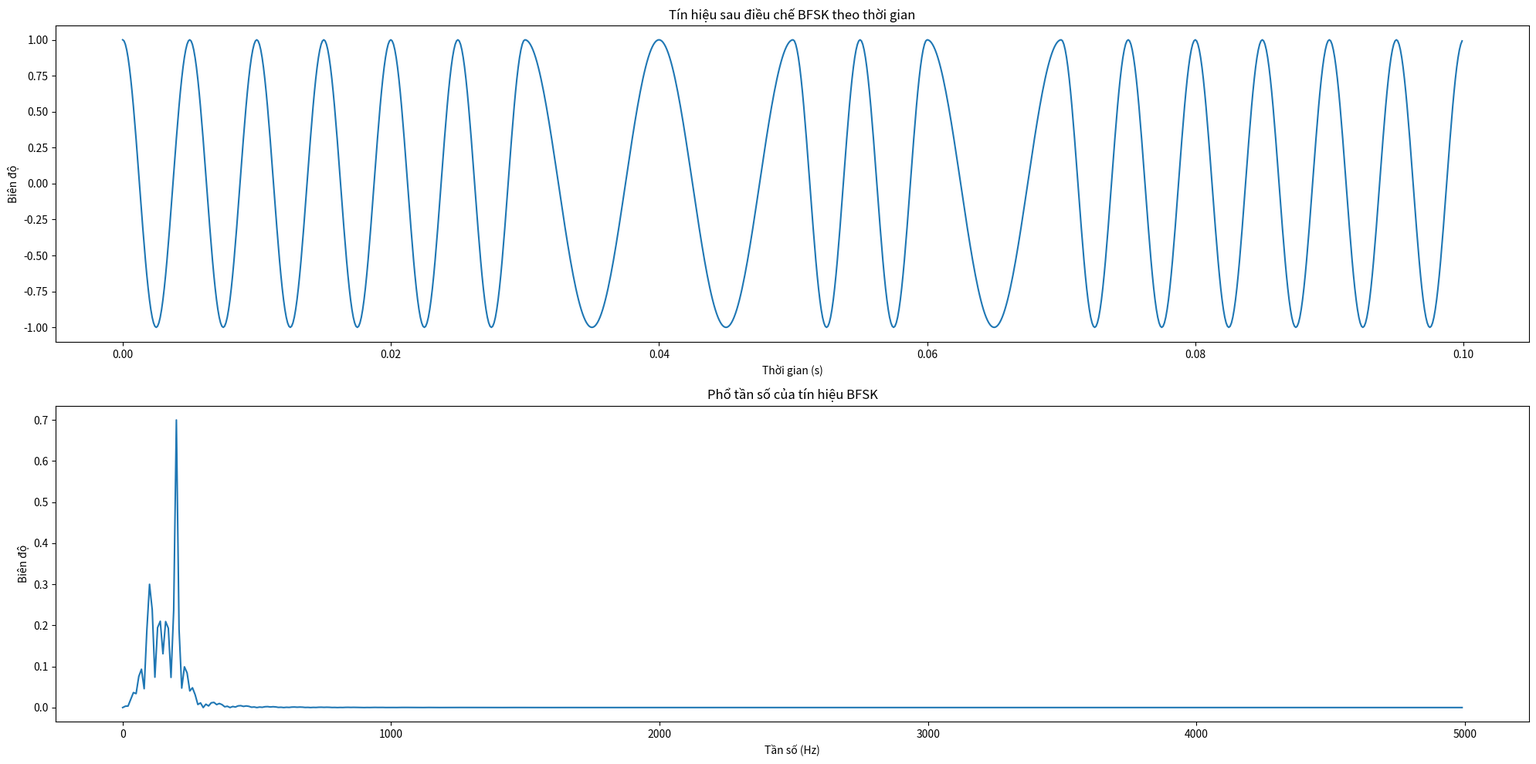
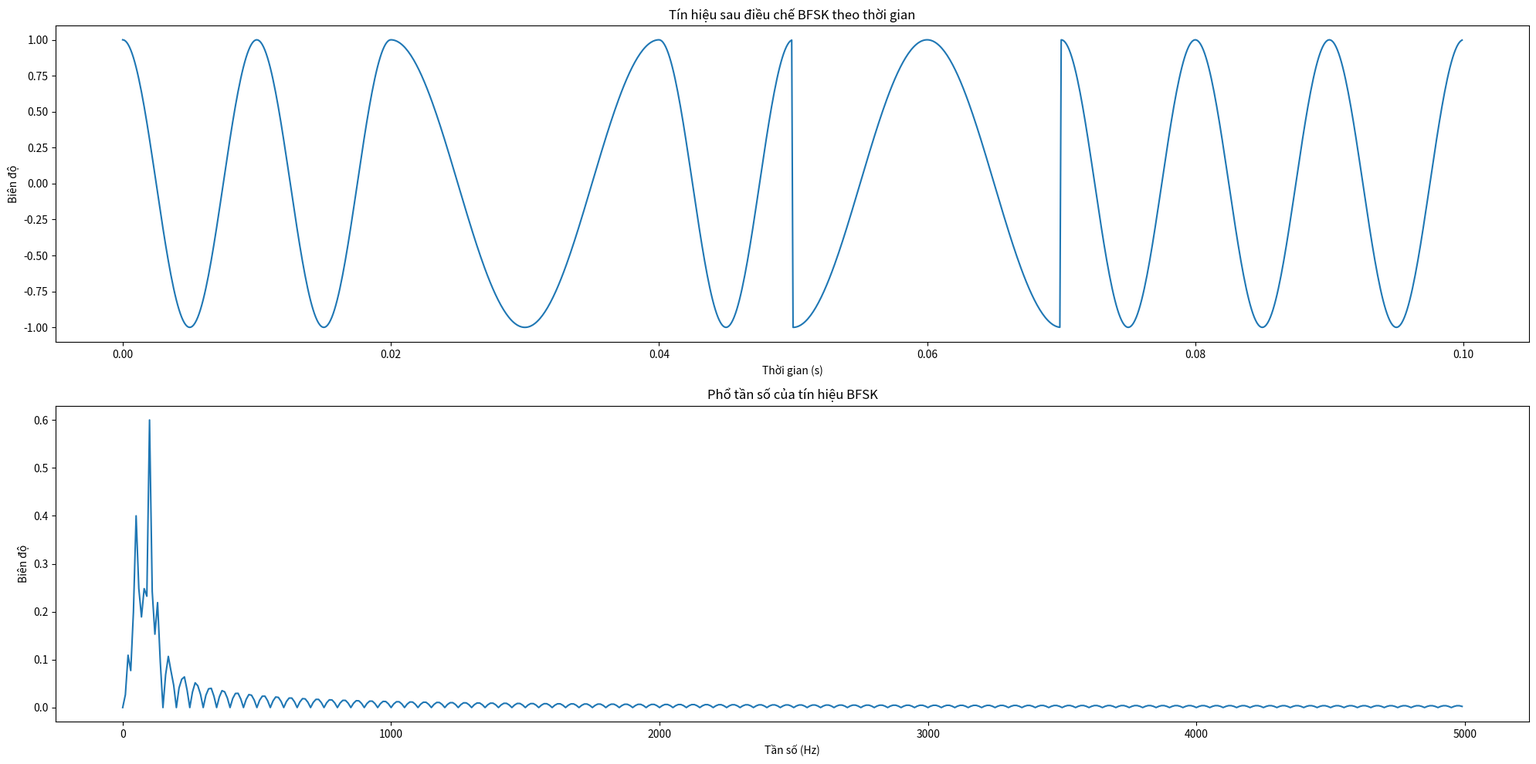
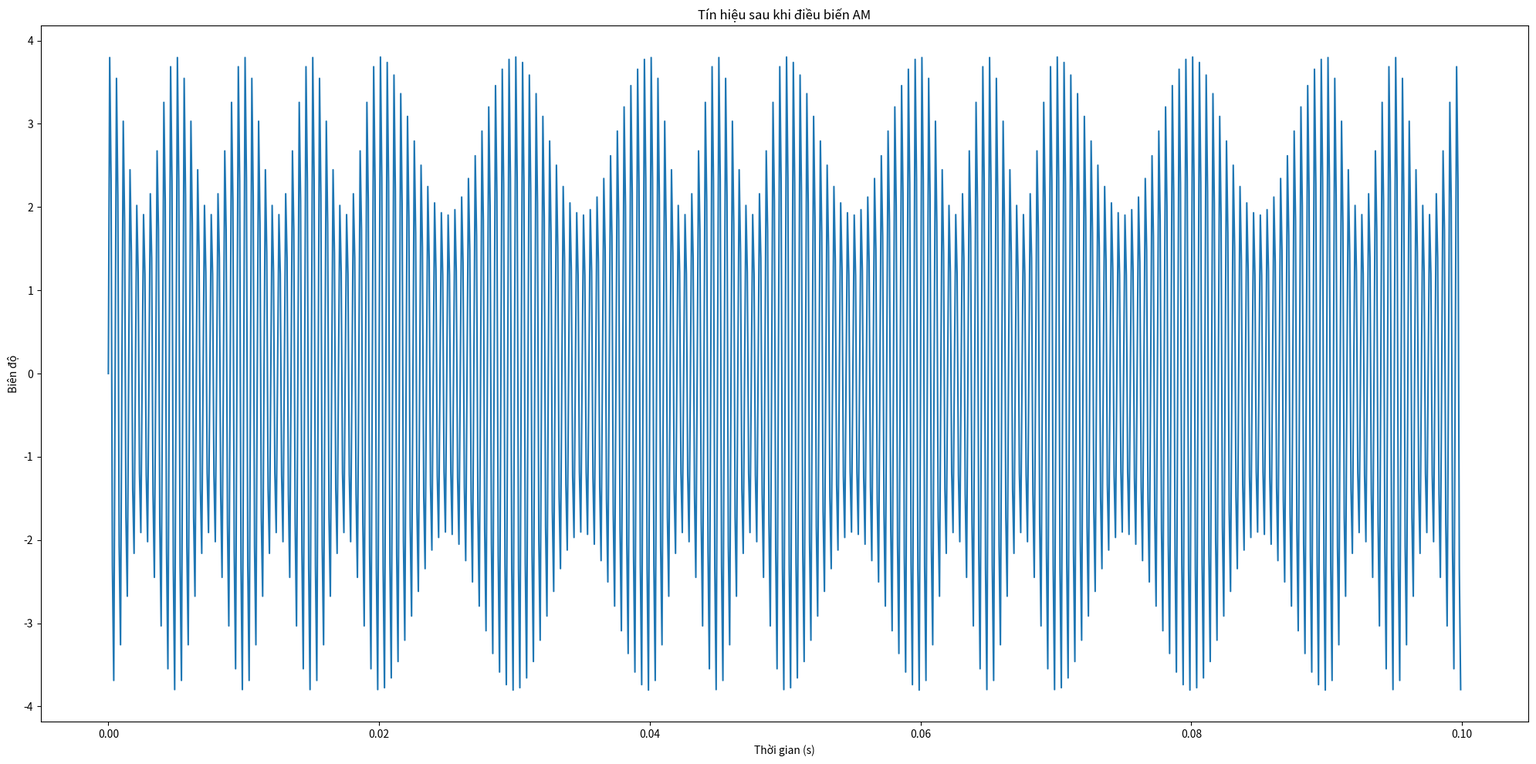
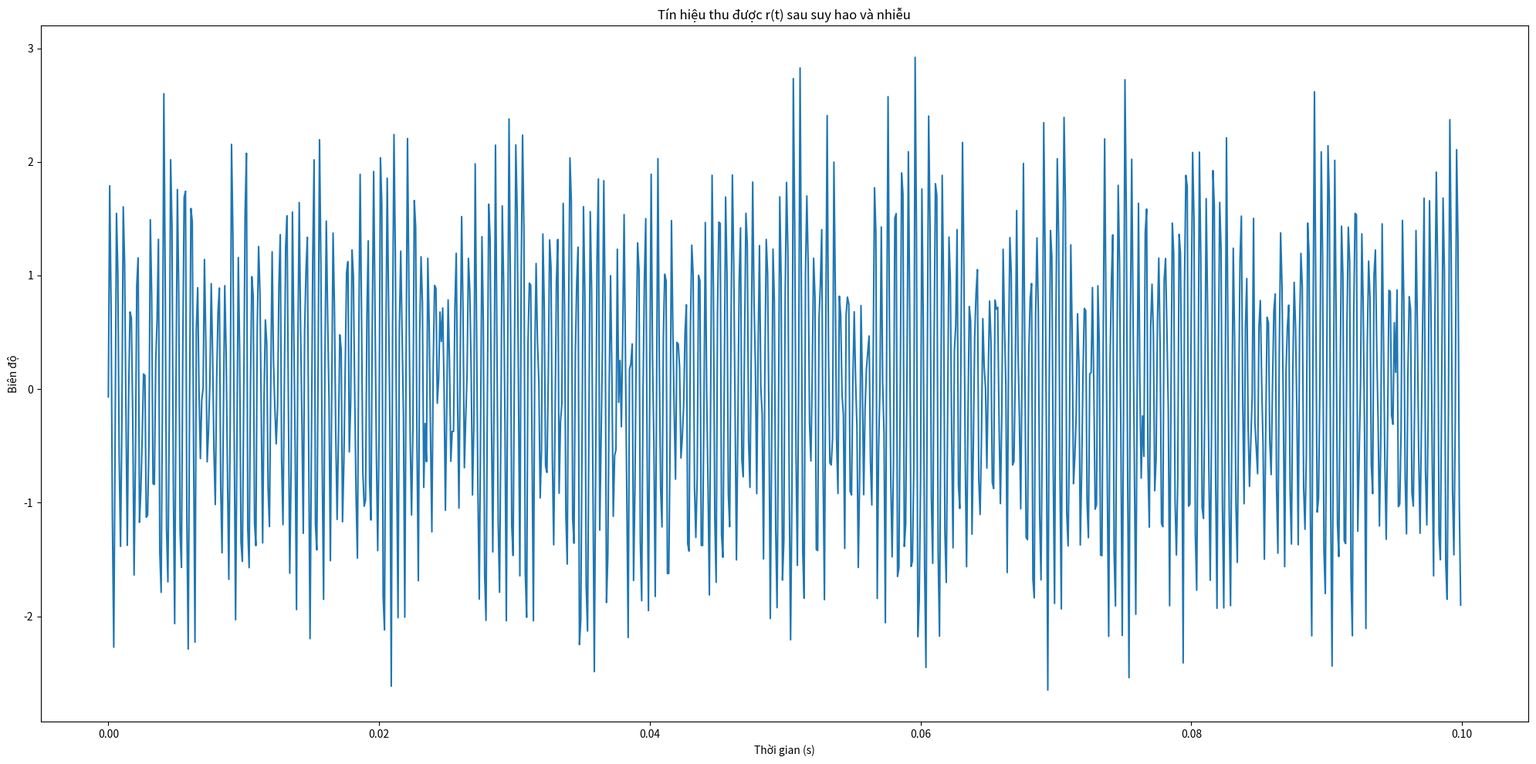
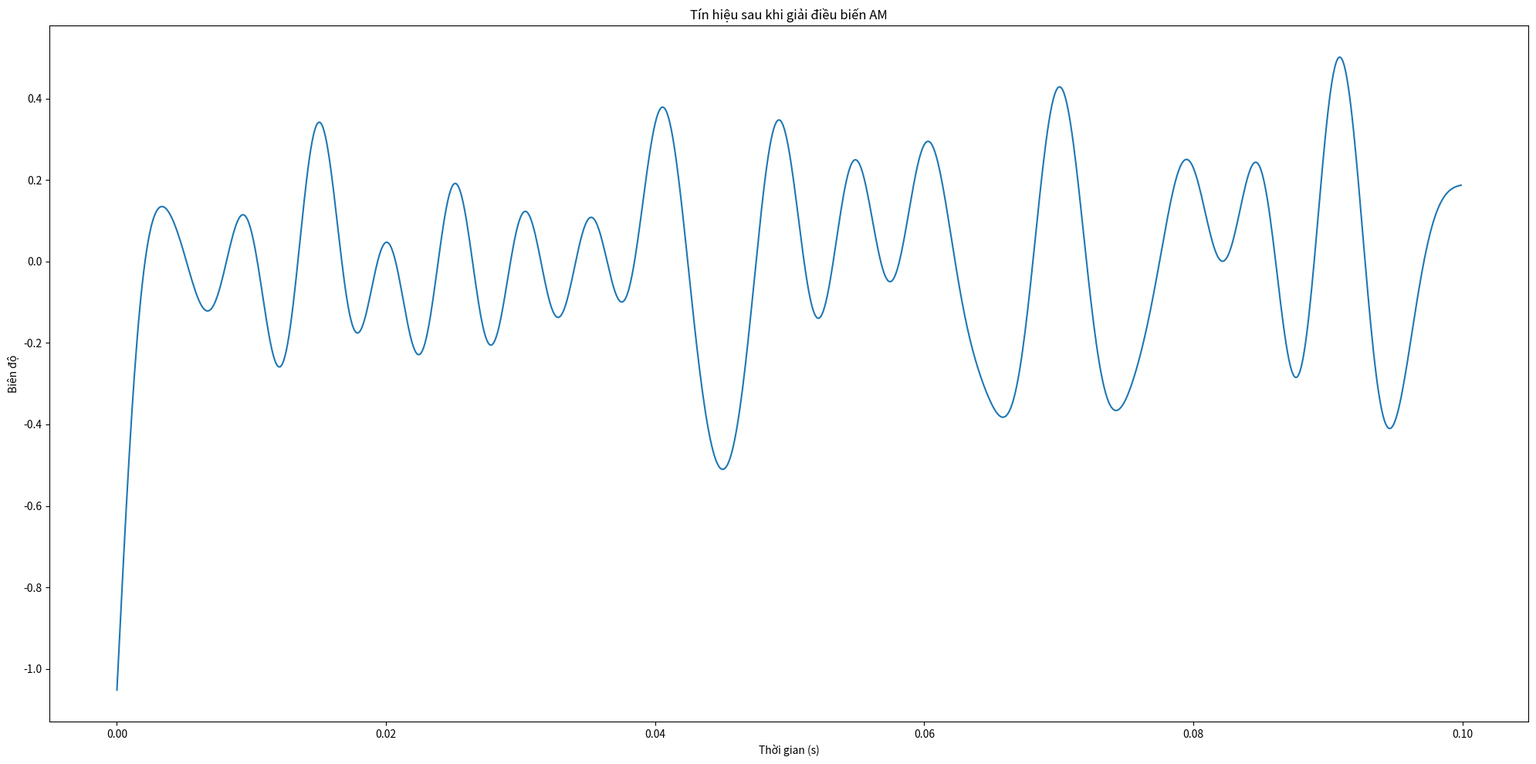
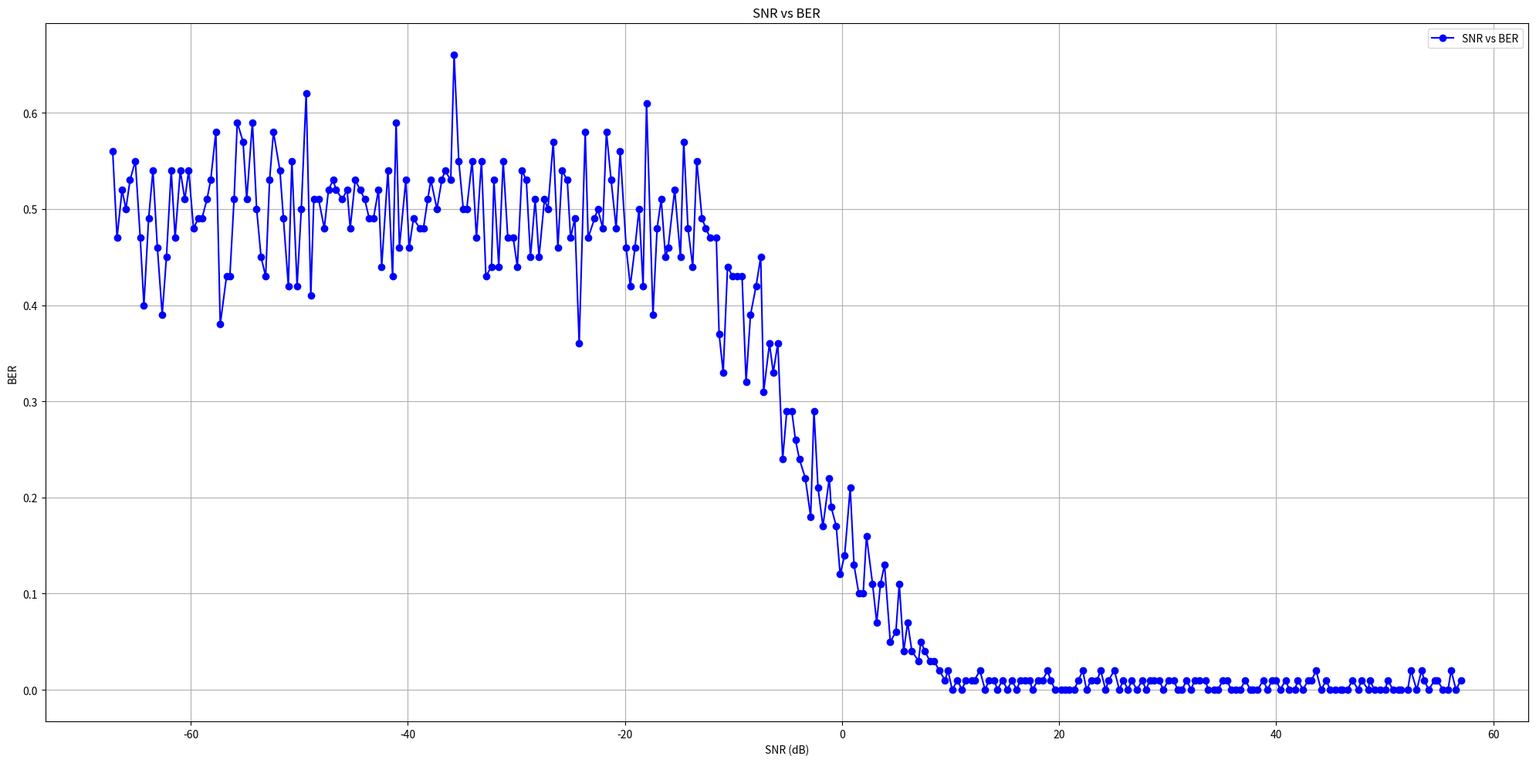

Reproduce these figures in Python, in order.
import numpy as np
import matplotlib.pyplot as plt
from scipy.signal import butter, filtfilt

class BFSK:
	def __init__(self):
		# Thông số
		self.bit_rate = 100  # Tốc độ truyền bit (bit/s)
		self.n_bits = 10     # Số bit dữ liệu
		
		self.A = 1           # Biên độ của sóng cơ sở
		self.f_1 = 100       # Tần số của sóng 1
		self.f_2 = 200       # Tần số của sóng 2

		self.C = 3           # Biên độ của sóng mang
		self.f_c = 2000      # Tần số sóng mang (Hz)
		
		self.fs = 10000      # Tần số mẫu (samples per second)

		self.A_n = 0.2       # Cường độ nhiễu AWGN

		self.lo = 0.5        # Hệ số suy hao

	def do_one(self, do_n = False, do_vals = False):
		# Thời gian và tín hiệu điều chế BFSK
		self.omega_1 = 2 * np.pi * self.f_1  # Tần số góc của sóng cơ sở 1
		self.omega_2 = 2 * np.pi * self.f_2  # Tần số góc của sóng cơ sở 2
		self.omega_c = 2 * np.pi * self.f_c  # Tần số góc của sóng mang
		
		self.bit_sequence = np.random.randint(0, 2, self.n_bits)  # Tạo chuỗi 10 bit ngẫu nhiên
		
		self.T_bit = 1 / self.bit_rate  # Thời gian của 1 bit
		self.T = self.n_bits * self.T_bit    # Tổng thời gian cho tín hiệu điều chế
		self.t = np.linspace(0, self.T, int(self.T * self.fs), endpoint=False)  # Mảng thời gian mẫu

		# Điều chế BFSK
		self.s = np.zeros_like(self.t)
		if do_n:
			self.n = []
			for i in range(self.n_bits):
				for _ in range(int(1/self.T_bit)):
					self.n.append(self.bit_sequence[i])
		for i in range(self.n_bits):
			# Tạo sóng cho mỗi bit (bit = 0 hoặc bit = 1)
			start_time = i * self.T_bit
			end_time = (i + 1) * self.T_bit
			self.s[(self.t >= start_time) & (self.t < end_time)] = \
			    self.A * (self.bit_sequence[i] * np.cos(self.omega_1 * self.t[(self.t >= start_time) & (self.t < end_time)])) \
			  + self.A * ((1 - self.bit_sequence[i]) * np.cos(self.omega_2 * self.t[(self.t >= start_time) & (self.t < end_time)]))

		# Sóng mang (tuy nhiên không dùng như này)
		# self.c = self.C * np.sin(self.omega_c * self.t)
		# Điều biến AM
		self.m = (self.C + self.s) * np.sin(self.omega_c * self.t)  # Tín hiệu AM

		# Tạo nhiễu AWGN
		self.noise = np.sqrt(self.A_n) * np.random.randn(len(self.t))  # Nhiễu Gaussian với cường độ A_n

		# Tín hiệu thu được sau suy hao và nhiễu
		self.r = self.lo * self.m + self.noise

		# Nhân tín hiệu thu được với sóng mang
		r_mult = self.r * np.sin(self.omega_c * self.t)

		# Bộ lọc tần số thấp (Low-pass filter)
		cutoff = 200   # Tần số cắt
		order = 10     # Độ dốc của bộ lọc
		b, a = butter(order, 2 * cutoff / self.fs, btype='low', analog=False)
		z = filtfilt(b, a, r_mult)

		self.s_reconstructed = (2 * z / self.lo) / self.C - self.C + (self.C - self.A) # Không biết tại sao phải cộng (C - A)

		self.x_1 = self.s_reconstructed * (self.A * np.sin(self.omega_1 * self.t))
		self.x_2 = self.s_reconstructed * (self.A * np.sin(self.omega_2 * self.t))

		# Phân biệt bit 0 và 1 dựa vào năng lượng trong mỗi bit
		self.bit_decoded = []
		if do_vals:
			self.vals = []
		for i in range(self.n_bits):
			start_time = i * self.T_bit
			end_time = (i + 1) * self.T_bit
			# Tính tích phân mức năng lượng của tín hiệu trong khoảng thời gian 1 bit
			# z1 = np.trapz(y=np.square(self.s_reconstructed[(self.t >= start_time) & (self.t < end_time)]), x=self.t[(self.t >= start_time) & (self.t < end_time)])
			z1 = np.trapz(y=np.square(self.x_1[(self.t >= start_time) & (self.t < end_time)]), x=self.t[(self.t >= start_time) & (self.t < end_time)])
			z2 = np.trapz(y=np.square(self.x_2[(self.t >= start_time) & (self.t < end_time)]), x=self.t[(self.t >= start_time) & (self.t < end_time)])
			
			if do_vals:
				for _ in range(self.fs // self.bit_rate):
					self.vals.append(z2 - z1)
			# z1 *= (self.fs / self.f)
			# So sánh với ngưỡng để xác định bit
			# def get_val(x):
			# 	coef = 4 * np.pi * self.f
			# 	return (np.sin(coef * x) + coef * x) / (2 * coef)
			# print(self.bit_sequence[i], z1)
			# decide = get_val(end_time) - get_val(start_time)
			if z1 < z2: 
				self.bit_decoded.append(1)
			else:
				self.bit_decoded.append(0)

		bit_error = np.sum(self.bit_sequence != self.bit_decoded)  # Tính số bit bị lỗi
		self.ber = bit_error / self.n_bits  # Tỷ lệ bit bị lỗi

	def part_a(self):
		self.do_one()

		# Vẽ tín hiệu theo thời gian
		plt.figure(figsize=(20, 10))
		plt.subplot(2, 1, 1)
		plt.plot(self.t, self.s)
		plt.title('Tín hiệu sau điều chế BFSK theo thời gian')
		plt.xlabel('Thời gian (s)')
		plt.ylabel('Biên độ')

		# Tính và vẽ phổ tần số của tín hiệu
		S_f = np.fft.fft(self.s)
		frequencies = np.fft.fftfreq(len(self.t), 1 / self.fs)

		# Chỉ lấy phổ 1 phía (single-sided spectrum)
		half_range = len(frequencies) // 2
		S_f = S_f[:half_range]
		frequencies = frequencies[:half_range]

		plt.subplot(2, 1, 2)
		plt.plot(frequencies, 2 * np.abs(S_f) / len(self.s))  # Biểu diễn phổ tần số
		plt.title('Phổ tần số của tín hiệu BFSK')
		plt.xlabel('Tần số (Hz)')
		plt.ylabel('Biên độ')

		plt.tight_layout()
		plt.show()
	
	def part_b(self):
		l_f_1, l_f_2 = (self.f_1, self.f_2)
		self.f_1 = 50
		self.f_2 = 100
		self.part_a()
		self.f_1, self.f_2 = (l_f_1, l_f_2)

	def part_c(self):
		self.do_one()

		plt.figure(figsize=(20, 10))

		plt.plot(self.t, self.m)
		plt.title('Tín hiệu sau khi điều biến AM')
		plt.xlabel('Thời gian (s)')
		plt.ylabel('Biên độ')

		plt.tight_layout()
		plt.show()

	def part_d(self):
		self.do_one()

		plt.figure(figsize=(20, 10))

		plt.plot(self.t, self.r)
		plt.title('Tín hiệu thu được r(t) sau suy hao và nhiễu')
		plt.xlabel('Thời gian (s)')
		plt.ylabel('Biên độ')

		plt.tight_layout()
		plt.show()

	def part_e(self):
		self.do_one()

		plt.figure(figsize=(20, 10))

		plt.subplot(1, 1, 1)
		plt.plot(self.t, self.s_reconstructed)
		plt.title('Tín hiệu sau khi giải điều biến AM')
		plt.xlabel('Thời gian (s)')
		plt.ylabel('Biên độ')

		print("Dữ liệu gốc: ", self.bit_sequence)
		print("Dữ liệu sau giải điều chế: ", self.bit_decoded)
		print(f"Tỷ lệ bit bị lỗi (BER): {self.ber:.4f}")

		plt.tight_layout()
		plt.show()

	def part_f(self):
		self.n_bits = 100
		# Các giá trị A_n được thử có dạng 1e-6 * 1.1 ** i (i từ 0->300), là hàm mũ
		l_A_n = self.A_n
		A_ns = [1e-6]
		for _ in range(300):
			A_ns.append(A_ns[-1] * 1.1)
		bers = []
		snrs = []
		for A_n in A_ns:
			self.A_n = A_n
			self.do_one()
			signal_power = np.mean(self.s ** 2)
			noise_power = np.mean(self.noise ** 2)
			snr_linear = signal_power / noise_power
			snr_db = 10 * np.log10(snr_linear)
			bers.append(self.ber)
			snrs.append(snr_db)
		self.A_n = l_A_n

		plt.figure(figsize=(20, 10))
		plt.plot(snrs, bers, marker='o', linestyle='-', color='b', label='SNR vs BER')

		plt.xlabel('SNR (dB)')
		plt.ylabel('BER')
		plt.title('SNR vs BER')
		plt.grid(True)

		plt.legend()

		plt.tight_layout()
		plt.show()

	def part_c_x(self):
		self.do_one()

		plt.figure(figsize=(20, 10))

		plt.subplot(3, 1, 1)
		plt.plot(self.t, self.r)
		plt.title('Tín hiệu thu được r(t) sau suy hao và nhiễu')
		plt.xlabel('Thời gian (s)')
		plt.ylabel('Biên độ')

		R_f = np.fft.fft(self.r)
		frequencies = np.fft.fftfreq(len(self.t), 1 / self.fs)
		half_range = len(frequencies) // 2
		R_f = R_f[:half_range]
		frequencies = frequencies[:half_range]

		plt.subplot(3, 1, 2)
		plt.plot(frequencies, 2 * np.abs(R_f) / len(self.r))
		plt.title('Phổ tần số của tín hiệu r(t)')
		plt.xlabel('Tần số (Hz)')
		plt.ylabel('Biên độ')

		plt.subplot(3, 1, 3)
		plt.plot(self.t, self.s_reconstructed)
		plt.title('Tín hiệu sau khi lọc (s(t) đã tái tạo lại)')
		plt.xlabel('Thời gian (s)')
		plt.ylabel('Biên độ')

		plt.tight_layout()
		plt.show()

	def part_d_b(self):
		self.do_one(do_n=True, do_vals=True)

		plt.figure(figsize=(20, 10))

		plt.subplot(4, 1, 1)
		plt.plot(self.t, self.n)
		plt.title('Dãy bit ban đầu')
		plt.xlabel('Thời gian (s)')
		plt.ylabel('Giá trị')

		plt.subplot(4, 1, 2)
		plt.plot(self.t, self.s)
		plt.title('Tín hiệu sau điều chế BFSK theo thời gian')
		plt.xlabel('Thời gian (s)')
		plt.ylabel('Biên độ')

		plt.subplot(4, 1, 3)
		plt.plot(self.t, self.s_reconstructed)
		plt.title('Tín hiệu sau khi lọc (s(t) đã tái tạo lại)')
		plt.xlabel('Thời gian (s)')
		plt.ylabel('Biên độ')

		plt.subplot(4, 1, 4)
		plt.plot(self.t, self.vals)
		plt.title('Hiệu tích phân x_1(t) và x_2(t)')
		plt.xlabel('Thời gian (s)')
		plt.ylabel('Biên độ')

		plt.tight_layout()
		plt.show()

def main():
	b = BFSK()
	b.part_a()
	b.part_b()
	b.part_c()
	b.part_d()
	b.part_e()
	b.part_f()

main()
